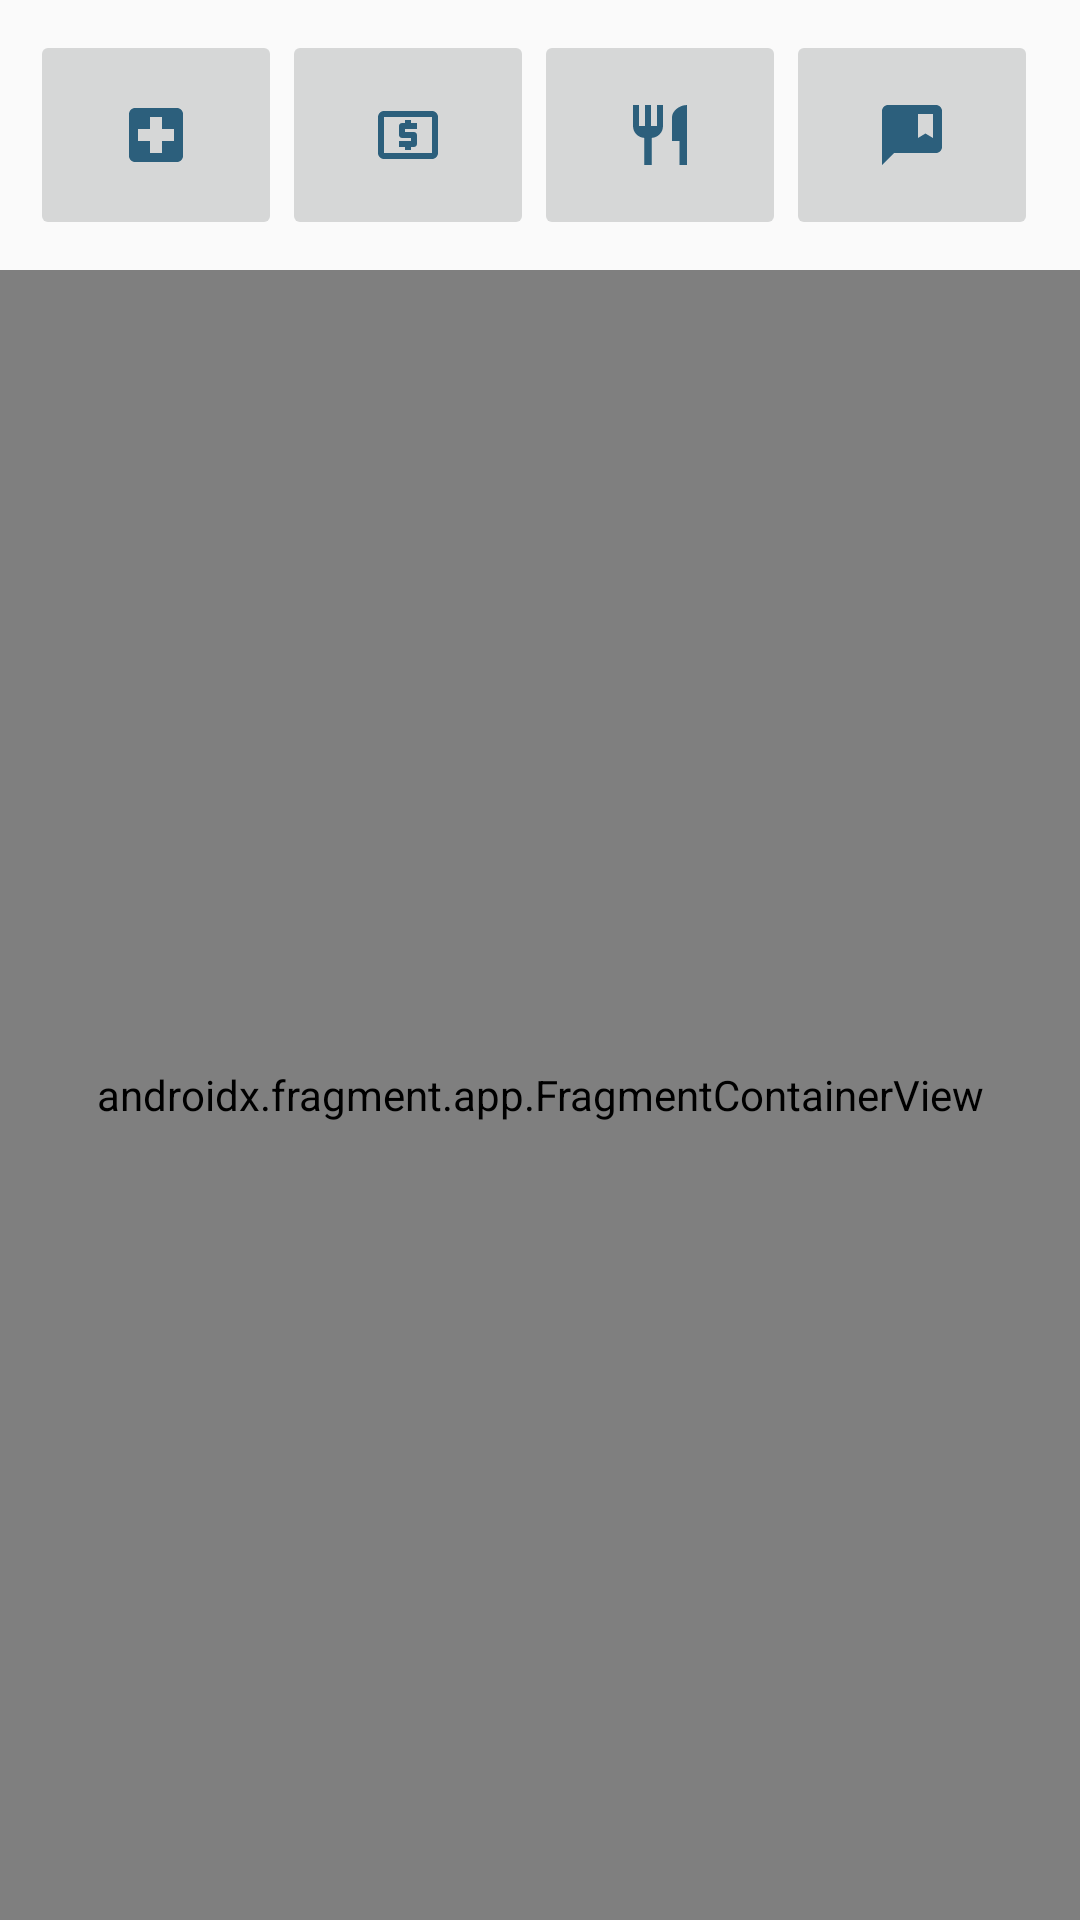

Produce the Android XML layout that renders to this screen, including the resource entries it uses.
<!-- AndroidManifest.xml: application theme AppTheme -->
<!-- res/layout/activity_map.xml -->
<?xml version="1.0" encoding="utf-8"?>
<RelativeLayout xmlns:app="http://schemas.android.com/apk/res-auto"
    android:layout_width="match_parent"
    android:layout_height="match_parent"
    xmlns:tools="http://schemas.android.com/tools"
    android:orientation="vertical"
    xmlns:android="http://schemas.android.com/apk/res/android"
    tools:context=".MapActivity">

    <LinearLayout
        android:id="@+id/linearLayout"
        android:layout_width="match_parent"
        android:layout_height="90dp"
        android:orientation="horizontal"
        android:padding="10dp"
        app:layout_constraintEnd_toEndOf="parent"
        app:layout_constraintStart_toStartOf="parent">

        <ImageButton
            android:id="@+id/hospital"
            android:layout_width="wrap_content"
            android:layout_height="wrap_content"
            android:contentDescription="@string/hospital"
            android:padding="30dp"
            android:src="@drawable/baseline_local_hospital_24"
            tools:ignore="ImageContrastCheck" />

        <ImageButton
            android:id="@+id/atm"
            android:layout_width="wrap_content"
            android:layout_height="wrap_content"
            android:contentDescription="@string/atm"
            android:padding="30dp"
            android:src="@drawable/baseline_local_atm_24" />

        <ImageButton
            android:id="@+id/restaurant"
            android:layout_width="wrap_content"
            android:layout_height="wrap_content"
            android:contentDescription="@string/restaurant"
            android:padding="30dp"
            android:src="@drawable/baseline_restaurant_24" />

        <ImageButton
            android:id="@+id/bank"
            android:layout_width="wrap_content"
            android:layout_height="wrap_content"
            android:contentDescription="@string/bank"
            android:padding="30dp"
            android:src="@drawable/baseline_comment_bank_24" />


    </LinearLayout>

    <androidx.fragment.app.FragmentContainerView
        android:id="@+id/google_map"
        android:name="com.google.android.gms.maps.SupportMapFragment"
        android:layout_width="match_parent"
        android:layout_height="match_parent"
        android:layout_below="@+id/linearLayout"
        tools:layout="@layout/map" />

</RelativeLayout>
<!-- resources referenced by this layout -->
<resources>
  <!-- drawable baseline_comment_bank_24 (drawable) -->
  <vector android:height="24dp" android:tint="#2C5F7C"
      android:viewportHeight="24" android:viewportWidth="24"
      android:width="24dp" xmlns:android="http://schemas.android.com/apk/res/android">
      <path android:fillColor="@android:color/white" android:pathData="M20,2H4C2.9,2 2,2.9 2,4v18l4,-4h14c1.1,0 2,-0.9 2,-2V4C22,2.9 21.1,2 20,2zM19,13l-2.5,-1.5L14,13V5h5V13z"/>
  </vector>
  <!-- drawable baseline_local_atm_24 (drawable) -->
  <vector android:height="24dp" android:tint="#2C5F7C"
      android:viewportHeight="24" android:viewportWidth="24"
      android:width="24dp" xmlns:android="http://schemas.android.com/apk/res/android">
      <path android:fillColor="@android:color/white" android:pathData="M11,17h2v-1h1c0.55,0 1,-0.45 1,-1v-3c0,-0.55 -0.45,-1 -1,-1h-3v-1h4L15,8h-2L13,7h-2v1h-1c-0.55,0 -1,0.45 -1,1v3c0,0.55 0.45,1 1,1h3v1L9,14v2h2v1zM20,4L4,4c-1.11,0 -1.99,0.89 -1.99,2L2,18c0,1.11 0.89,2 2,2h16c1.11,0 2,-0.89 2,-2L22,6c0,-1.11 -0.89,-2 -2,-2zM20,18L4,18L4,6h16v12z"/>
  </vector>
  <!-- drawable baseline_local_hospital_24 (drawable) -->
  <vector android:height="24dp" android:tint="#2C5F7C"
      android:viewportHeight="24" android:viewportWidth="24"
      android:width="24dp" xmlns:android="http://schemas.android.com/apk/res/android">
      <path android:fillColor="@android:color/white" android:pathData="M19,3L5,3c-1.1,0 -1.99,0.9 -1.99,2L3,19c0,1.1 0.9,2 2,2h14c1.1,0 2,-0.9 2,-2L21,5c0,-1.1 -0.9,-2 -2,-2zM18,14h-4v4h-4v-4L6,14v-4h4L10,6h4v4h4v4z"/>
  </vector>
  <!-- drawable baseline_restaurant_24 (drawable) -->
  <vector android:height="24dp" android:tint="#2C5F7C"
      android:viewportHeight="24" android:viewportWidth="24"
      android:width="24dp" xmlns:android="http://schemas.android.com/apk/res/android">
      <path android:fillColor="@android:color/white" android:pathData="M11,9L9,9L9,2L7,2v7L5,9L5,2L3,2v7c0,2.12 1.66,3.84 3.75,3.97L6.75,22h2.5v-9.03C11.34,12.84 13,11.12 13,9L13,2h-2v7zM16,6v8h2.5v8L21,22L21,2c-2.76,0 -5,2.24 -5,4z"/>
  </vector>
  <string name="atm">atm</string>
  <string name="bank">bank</string>
  <string name="hospital">hospital</string>
  <string name="restaurant">restaurant</string>
  <style name="AppTheme" parent="Theme.AppCompat.Light.NoActionBar">
          
          <item name="colorPrimary">@color/beige</item>
          <item name="colorPrimaryDark">@color/black</item>
          <item name="colorAccent">@color/blue_500</item>
      </style>
  <color name="beige">#BFFFFFFF</color>
  <color name="black">#FF000000</color>
  <color name="blue_500">#2F58CD</color>
</resources>
